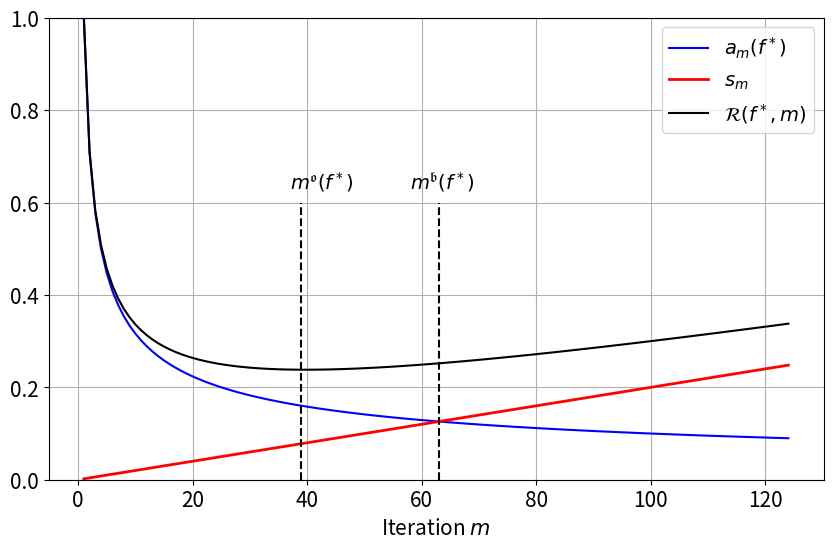
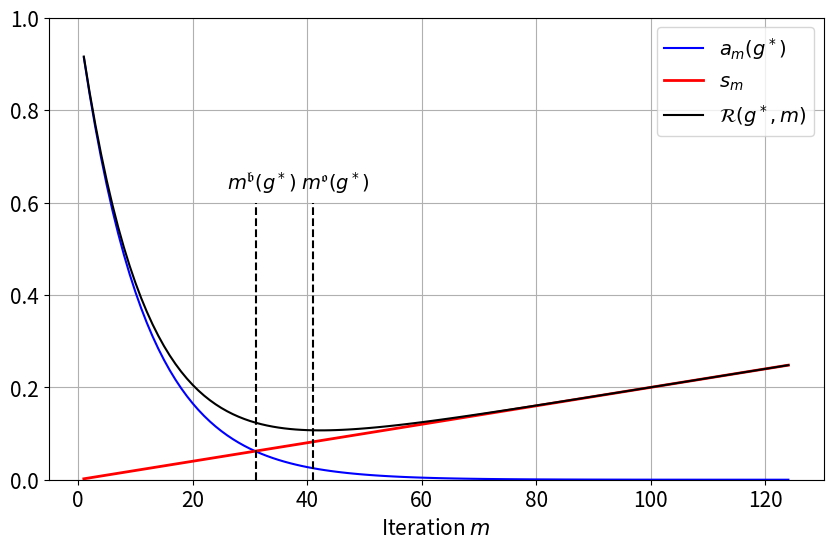

The matplotlib source for these figures, in order:
import numpy as np
import matplotlib.pyplot as plt
import os

# Ensure consistent style
plt.rc("axes", titlesize=20)
plt.rc("axes", labelsize=15)
plt.rc("xtick", labelsize=15)
plt.rc("ytick", labelsize=15)

# Data preparation
index = np.arange(1, 125)
alpha = 0.001
variance = index * (2.0) * alpha
bias_1 = (1000 / (index) ** 0.5) * alpha
risk_1 = bias_1 + variance
bias_2 = 1000 * np.exp(-0.09 * index) * alpha
risk_2 = bias_2 + variance

oracle_1 = np.argmin(risk_1)
balanced_oracle_1 = np.where(variance > bias_1)[0][0]
oracle_2 = np.argmin(risk_2)
balanced_oracle_2 = np.where(variance > bias_2)[0][0]

print(f"The oracle is {oracle_1} and the balanced orcale is {balanced_oracle_1} for the first signal!")
print(f"The oracle is {oracle_2} and the balanced orcale is {balanced_oracle_2} for the second signal!")

# Figure setup
fig_1, ax_1 = plt.subplots(figsize=(10, 6))
fig_1.patch.set_facecolor("white")
fig_2, ax_2 = plt.subplots(figsize=(10, 6))
fig_2.patch.set_facecolor("white")

# Plot elements with matching colors and styles
ax_1.plot(index, bias_1, color="blue", linewidth=1.5, label=r"$a_m(f^*)$")
ax_1.plot(index, variance, linewidth=2, color="red", label=r"$s_m$")
ax_1.plot(index, risk_1, color="black", linewidth=1.5, label=r"$\mathcal{R}(f^*, m)$")
ax_1.axvline(x=oracle_1, ymin=0, ymax=0.6, color="black", linestyle="--", linewidth=1.5)
ax_1.text(oracle_1 - 2, 630 * alpha, r"$m^\mathfrak{o}(f^*)$", fontsize=14)
ax_1.axvline(x=balanced_oracle_1 + 1, ymin=0, ymax=0.6, color="black", linestyle="--", linewidth=1.5)
ax_1.text(balanced_oracle_1 - 4, 630 * alpha, r"$m^\mathfrak{b}(f^*)$", fontsize=14)

ax_2.plot(index, bias_2, color="blue", linewidth=1.5, label=r"$a_m(g^*)$")
ax_2.plot(index, variance, linewidth=2, color="red", label=r"$s_m$")
ax_2.plot(index, risk_2, color="black", linewidth=1.5, label=r"$\mathcal{R}(g^*, m)$")
ax_2.axvline(x=oracle_2, ymin=0, ymax=0.6, color="black", linestyle="--", linewidth=1.5)
ax_2.text(oracle_2 - 2, 630 * alpha, r"$m^\mathfrak{o}(g^*)$", fontsize=14)
ax_2.axvline(x=balanced_oracle_2 + 1, ymin=0, ymax=0.6, color="black", linestyle="--", linewidth=1.5)
ax_2.text(balanced_oracle_2 - 4, 630 * alpha, r"$m^\mathfrak{b}(g^*)$", fontsize=14)

# Labels and legend
ax_1.legend(fontsize=14)
ax_1.set_ylim(0, 1)
ax_2.legend(fontsize=14)
ax_2.set_ylim(0, 1)

# Enable grid for better readability
ax_1.grid(True)
ax_1.set_xlabel("Iteration $m$")  # Set x-axis label
ax_1.set_ylabel("")  # Remove y-axis label
ax_2.grid(True)
ax_2.set_xlabel("Iteration $m$")  # Set x-axis label
ax_2.set_ylabel("")  # Remove y-axis label

# Save figure
fig_dir = "."  # Change to desired directory
fig_1.savefig(os.path.join(fig_dir, "GeneralBiasVarianceDecomposition_1.png"), bbox_inches="tight", dpi=300)
fig_2.savefig(os.path.join(fig_dir, "GeneralBiasVarianceDecomposition_2.png"), bbox_inches="tight", dpi=300)

# Show plot
plt.show()
